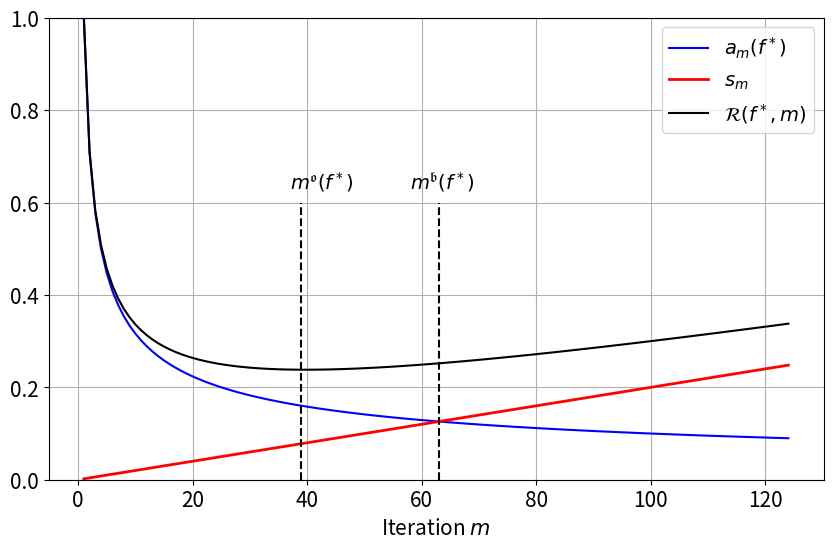
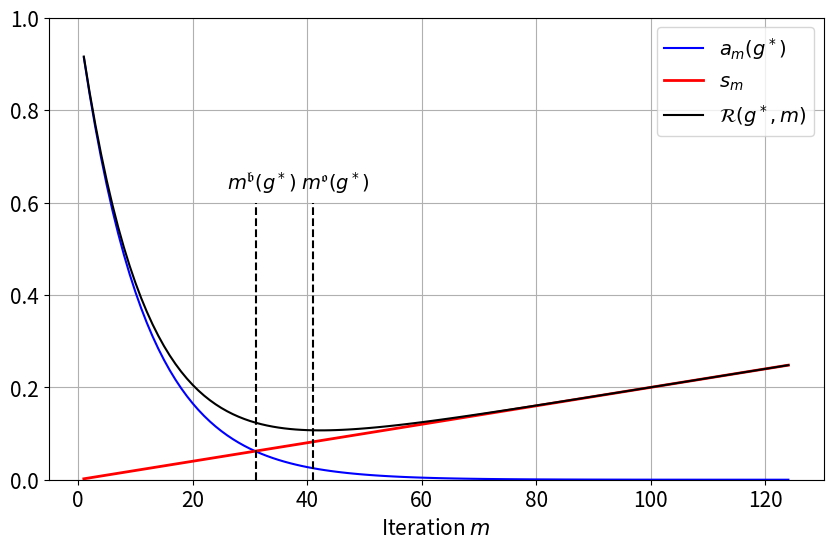

The matplotlib source for these figures, in order:
import numpy as np
import matplotlib.pyplot as plt
import os

# Ensure consistent style
plt.rc("axes", titlesize=20)
plt.rc("axes", labelsize=15)
plt.rc("xtick", labelsize=15)
plt.rc("ytick", labelsize=15)

# Data preparation
index = np.arange(1, 125)
alpha = 0.001
variance = index * (2.0) * alpha
bias_1 = (1000 / (index) ** 0.5) * alpha
risk_1 = bias_1 + variance
bias_2 = 1000 * np.exp(-0.09 * index) * alpha
risk_2 = bias_2 + variance

oracle_1 = np.argmin(risk_1)
balanced_oracle_1 = np.where(variance > bias_1)[0][0]
oracle_2 = np.argmin(risk_2)
balanced_oracle_2 = np.where(variance > bias_2)[0][0]

print(f"The oracle is {oracle_1} and the balanced orcale is {balanced_oracle_1} for the first signal!")
print(f"The oracle is {oracle_2} and the balanced orcale is {balanced_oracle_2} for the second signal!")

# Figure setup
fig_1, ax_1 = plt.subplots(figsize=(10, 6))
fig_1.patch.set_facecolor("white")
fig_2, ax_2 = plt.subplots(figsize=(10, 6))
fig_2.patch.set_facecolor("white")

# Plot elements with matching colors and styles
ax_1.plot(index, bias_1, color="blue", linewidth=1.5, label=r"$a_m(f^*)$")
ax_1.plot(index, variance, linewidth=2, color="red", label=r"$s_m$")
ax_1.plot(index, risk_1, color="black", linewidth=1.5, label=r"$\mathcal{R}(f^*, m)$")
ax_1.axvline(x=oracle_1, ymin=0, ymax=0.6, color="black", linestyle="--", linewidth=1.5)
ax_1.text(oracle_1 - 2, 630 * alpha, r"$m^\mathfrak{o}(f^*)$", fontsize=14)
ax_1.axvline(x=balanced_oracle_1 + 1, ymin=0, ymax=0.6, color="black", linestyle="--", linewidth=1.5)
ax_1.text(balanced_oracle_1 - 4, 630 * alpha, r"$m^\mathfrak{b}(f^*)$", fontsize=14)

ax_2.plot(index, bias_2, color="blue", linewidth=1.5, label=r"$a_m(g^*)$")
ax_2.plot(index, variance, linewidth=2, color="red", label=r"$s_m$")
ax_2.plot(index, risk_2, color="black", linewidth=1.5, label=r"$\mathcal{R}(g^*, m)$")
ax_2.axvline(x=oracle_2, ymin=0, ymax=0.6, color="black", linestyle="--", linewidth=1.5)
ax_2.text(oracle_2 - 2, 630 * alpha, r"$m^\mathfrak{o}(g^*)$", fontsize=14)
ax_2.axvline(x=balanced_oracle_2 + 1, ymin=0, ymax=0.6, color="black", linestyle="--", linewidth=1.5)
ax_2.text(balanced_oracle_2 - 4, 630 * alpha, r"$m^\mathfrak{b}(g^*)$", fontsize=14)

# Labels and legend
ax_1.legend(fontsize=14)
ax_1.set_ylim(0, 1)
ax_2.legend(fontsize=14)
ax_2.set_ylim(0, 1)

# Enable grid for better readability
ax_1.grid(True)
ax_1.set_xlabel("Iteration $m$")  # Set x-axis label
ax_1.set_ylabel("")  # Remove y-axis label
ax_2.grid(True)
ax_2.set_xlabel("Iteration $m$")  # Set x-axis label
ax_2.set_ylabel("")  # Remove y-axis label

# Save figure
fig_dir = "."  # Change to desired directory
fig_1.savefig(os.path.join(fig_dir, "GeneralBiasVarianceDecomposition_1.png"), bbox_inches="tight", dpi=300)
fig_2.savefig(os.path.join(fig_dir, "GeneralBiasVarianceDecomposition_2.png"), bbox_inches="tight", dpi=300)

# Show plot
plt.show()
